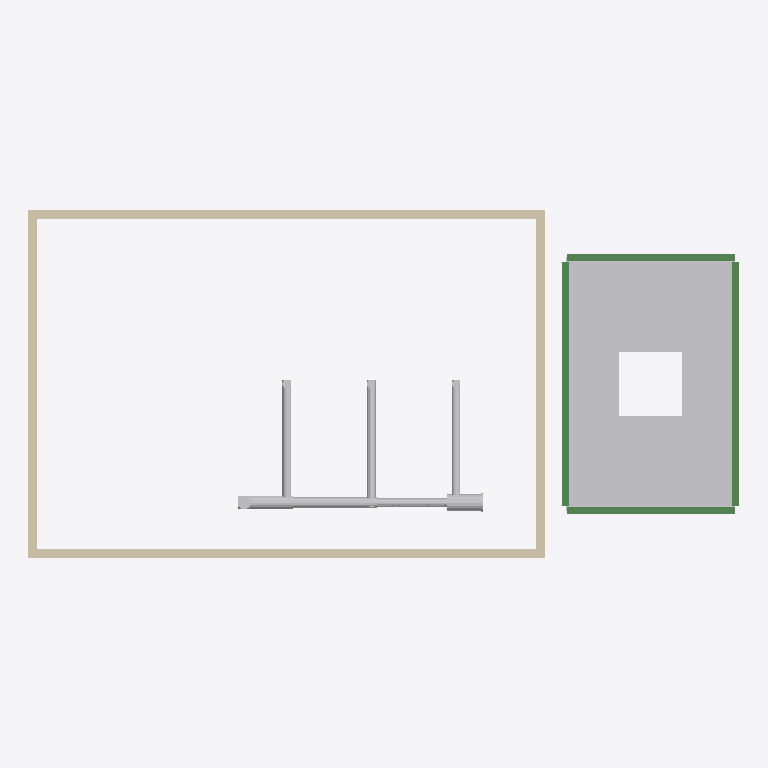
Plan cut of the same IFC building model at storey 'Canopy' (level 3.60 m, cut at 5.00 m), seen from above with north up, elements coloured by IFC class: 16 other elements (light grey), 4 walls (beige), 4 beams (green). Cut surfaces are drawn darker.
Extent 16.8 m × 8.2 m × 4.0 m (x, y, z). Storeys (2): Level 1 at 0.00 m; Canopy at 3.60 m. Elements (44): 12 IfcDuctSegment, 9 IfcDuctFitting, 4 IfcBeam, 4 IfcColumn, 4 IfcOutlet, 4 IfcWall, 3 IfcAirTerminal, 1 IfcDoor, 1 IfcElectricDistributionBoard, 1 IfcStructuralSurfaceMember, 1 IfcUnitaryEquipment.

HEADER;
FILE_DESCRIPTION(('ViewDefinition [CoordinationView]'),'2;1');
FILE_NAME('','2026-10-26T12:23:28',(''),(''),'IfcOpenShell 0.8.0','IfcOpenShell 0.8.0','');
FILE_SCHEMA(('IFC4'));
ENDSEC;
DATA;
#9=IFCPROJECT('1eUEp5XDH2PvlC2TupWZrX',$,'Project',$,$,$,$,(#8),#5);
#10=IFCSITE('2SCnjoNzDDF83nZEB2A$7f',$,'Site',$,$,$,$,$,.ELEMENT.,$,$,$,$,$);
#12=IFCBUILDING('3cEE0jhWX388nbe5uSsvM8',$,'Building',$,$,$,$,$,.ELEMENT.,$,$,$);
#14=IFCBUILDINGSTOREY('2Ytgy$CdD5K9gRs49O8XOn',$,'Level 1',$,$,$,$,$,.ELEMENT.,0.0);
#16=IFCBUILDINGSTOREY('1xjOgKwzDFuB4Eu_dCEQnR',$,'Canopy',$,$,#188,$,$,.ELEMENT.,3.6);
#76=IFCSTRUCTURALSURFACEMEMBER('0ldnxKwKvDogobS0aG$xQu',$,$,$,$,$,#2182,.SHELL.,0.1);
#42=IFCWALL('1lsAIVmfr7AuhRK0qS26FK',$,$,$,$,#230,#243,$,.STANDARD.);
#44=IFCWALL('1dqEAen1bESg9rOvhQZFhQ',$,$,$,$,#279,#292,$,.STANDARD.);
#43=IFCWALL('0EUpLCm9P06ALjjlvEpDxz',$,$,$,$,#255,#268,$,.STANDARD.);
#45=IFCWALL('1kbLCAU1DA6u86xbjbk939',$,$,$,$,#303,#316,$,.STANDARD.);
#56=IFCBEAM('2mf333g4j3Gh1C7RLI8OYg',$,$,$,'GIRDER',#1436,#1644,$,.BEAM.);
#58=IFCBEAM('1jxnAOBvTDzvH2H_iCEeiG',$,$,$,'GIRDER',#1858,#2066,$,.BEAM.);
#55=IFCBEAM('1LbzUnAXTDUuHE9Sl580Kb',$,$,$,'GIRDER',#1224,#1432,$,.BEAM.);
#57=IFCBEAM('0zLSNmN6b8WPNq71FEzg3I',$,$,$,'GIRDER',#1647,#1855,$,.BEAM.);
#110=IFCDUCTSEGMENT('3gT52Nc951cfpCo4YrMvZ$',$,$,$,$,#3390,#3480,$,.RIGIDSEGMENT.);
#115=IFCDUCTSEGMENT('1FbBKXhDL3vxeQNxgSau$8',$,$,$,$,#4119,#4209,$,.RIGIDSEGMENT.);
#120=IFCDUCTSEGMENT('0IMfYVfOjB8OBYAj57fJX$',$,$,$,$,#4848,#4938,$,.RIGIDSEGMENT.);
#109=IFCDUCTSEGMENT('0qKIrfZufEv9UbZBU9dQDE',$,$,$,$,#3297,#3387,$,.RIGIDSEGMENT.);
#114=IFCDUCTSEGMENT('2$lqlkURz3VOGy7nHarnVK',$,$,$,$,#4026,#4116,$,.RIGIDSEGMENT.);
#118=IFCDUCTFITTING('0JBTu1TSv5ff5f6F8GmFCR',$,'Tee',$,$,#4486,#4752,$,.JUNCTION.);
#108=IFCDUCTFITTING('0U7Y06ORP9xAaYeKSk11MC',$,'Tee',$,$,#3028,#3294,$,.JUNCTION.);
#113=IFCDUCTFITTING('1zukJsFHXAY8CV1CjKRWjN',$,'Tee',$,$,#3757,#4023,$,.JUNCTION.);
#103=IFCDUCTFITTING('1KWAYdia16hBNO6JzTltl9',$,'Elbow',$,$,#2387,#2565,$,.BEND.);
#106=IFCDUCTSEGMENT('32u_s9rQXANxO2WI_yTObg',$,$,$,$,#2754,#2844,$,.RIGIDSEGMENT.);
#119=IFCDUCTSEGMENT('2HcSIG$if3bRY3Ig3ln9hX',$,$,$,$,#4755,#4845,$,.RIGIDSEGMENT.);
#107=IFCDUCTFITTING('1f1FN7M91DdhDKu1wxSfgZ',$,'Elbow',$,$,#2847,#3025,$,.BEND.);
#112=IFCDUCTFITTING('0H1VCHR8LEvejp51sPqogE',$,'Elbow',$,$,#3576,#3754,$,.BEND.);
#117=IFCDUCTFITTING('27d397IS52QvRln2TNtFH4',$,'Elbow',$,$,#4305,#4483,$,.BEND.);
#122=IFCDUCTFITTING('0OkhqMdRD3$wyOxunLxdag',$,'Cap',$,$,#5034,#5124,$,.OBSTRUCTION.);
ENDSEC;
